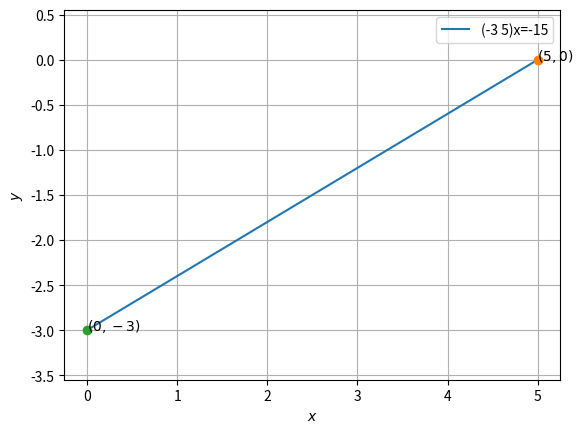

Python code for this plot:

import numpy as np
import matplotlib.pyplot as plt

def line_gen(A,B):
  len =10
  x_AB = np.zeros((2,len))
  lam_1 = np.linspace(0,1,len)
  for i in range(len):
    temp1 = A + lam_1[i]*(B-A)
    x_AB[:,i]= temp1.T
  return x_AB

#Inputs
n = np.array([-3,5])
c = -15
e1 = np.array([1,0])
e2 = np.array([0,1])
A = c*e1/(n@e1)
B = c*e2/(n@e2)
#Generating all lines
x_AB = line_gen(A,B)

#Plotting all lines
plt.plot(x_AB[0,:],x_AB[1,:],label='(-3 5)x=-15')

plt.plot(A[0], A[1], 'o')
plt.text(A[0] * (1 - 0.001), A[1] * (1) , '$(5,0)$')
plt.plot(B[0], B[1], 'o')
plt.text(B[0] * (1+ 0.01), B[1] * (1) , '$(0,-3)$')

plt.xlabel('$x$')
plt.ylabel('$y$')
plt.legend(loc='best')
plt.grid() # minor
plt.axis('equal')
plt.show()
